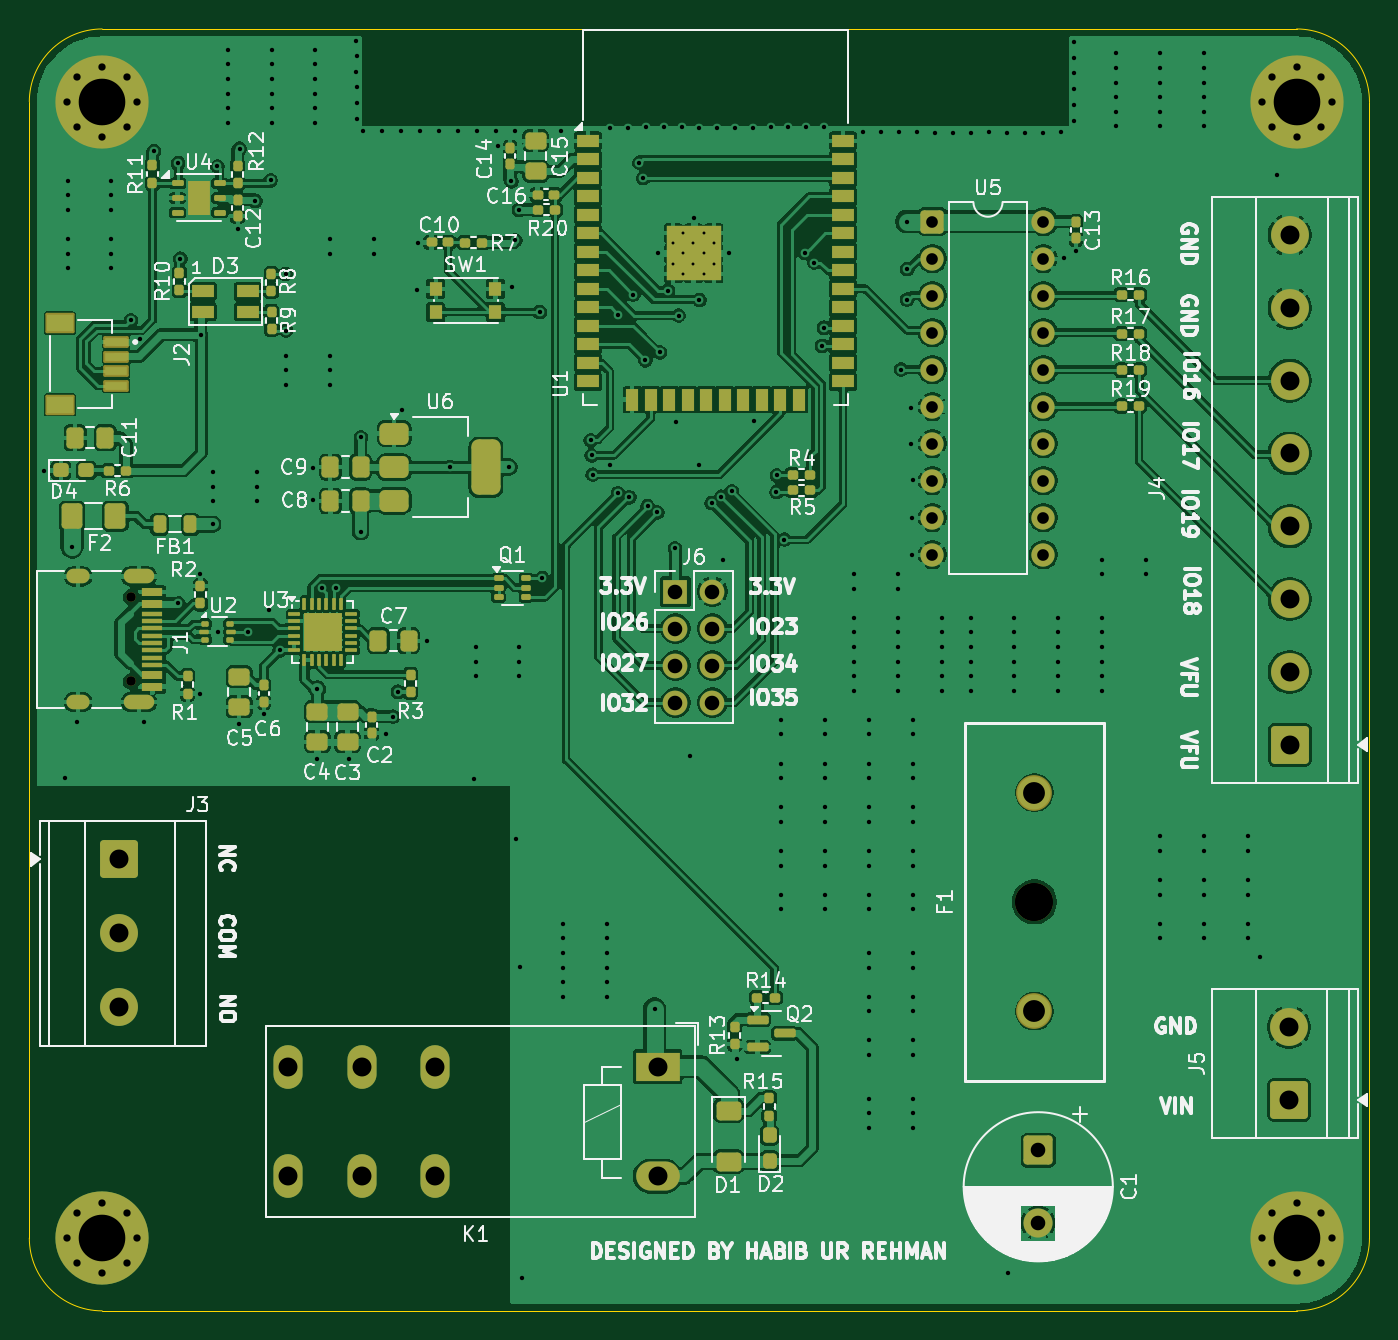
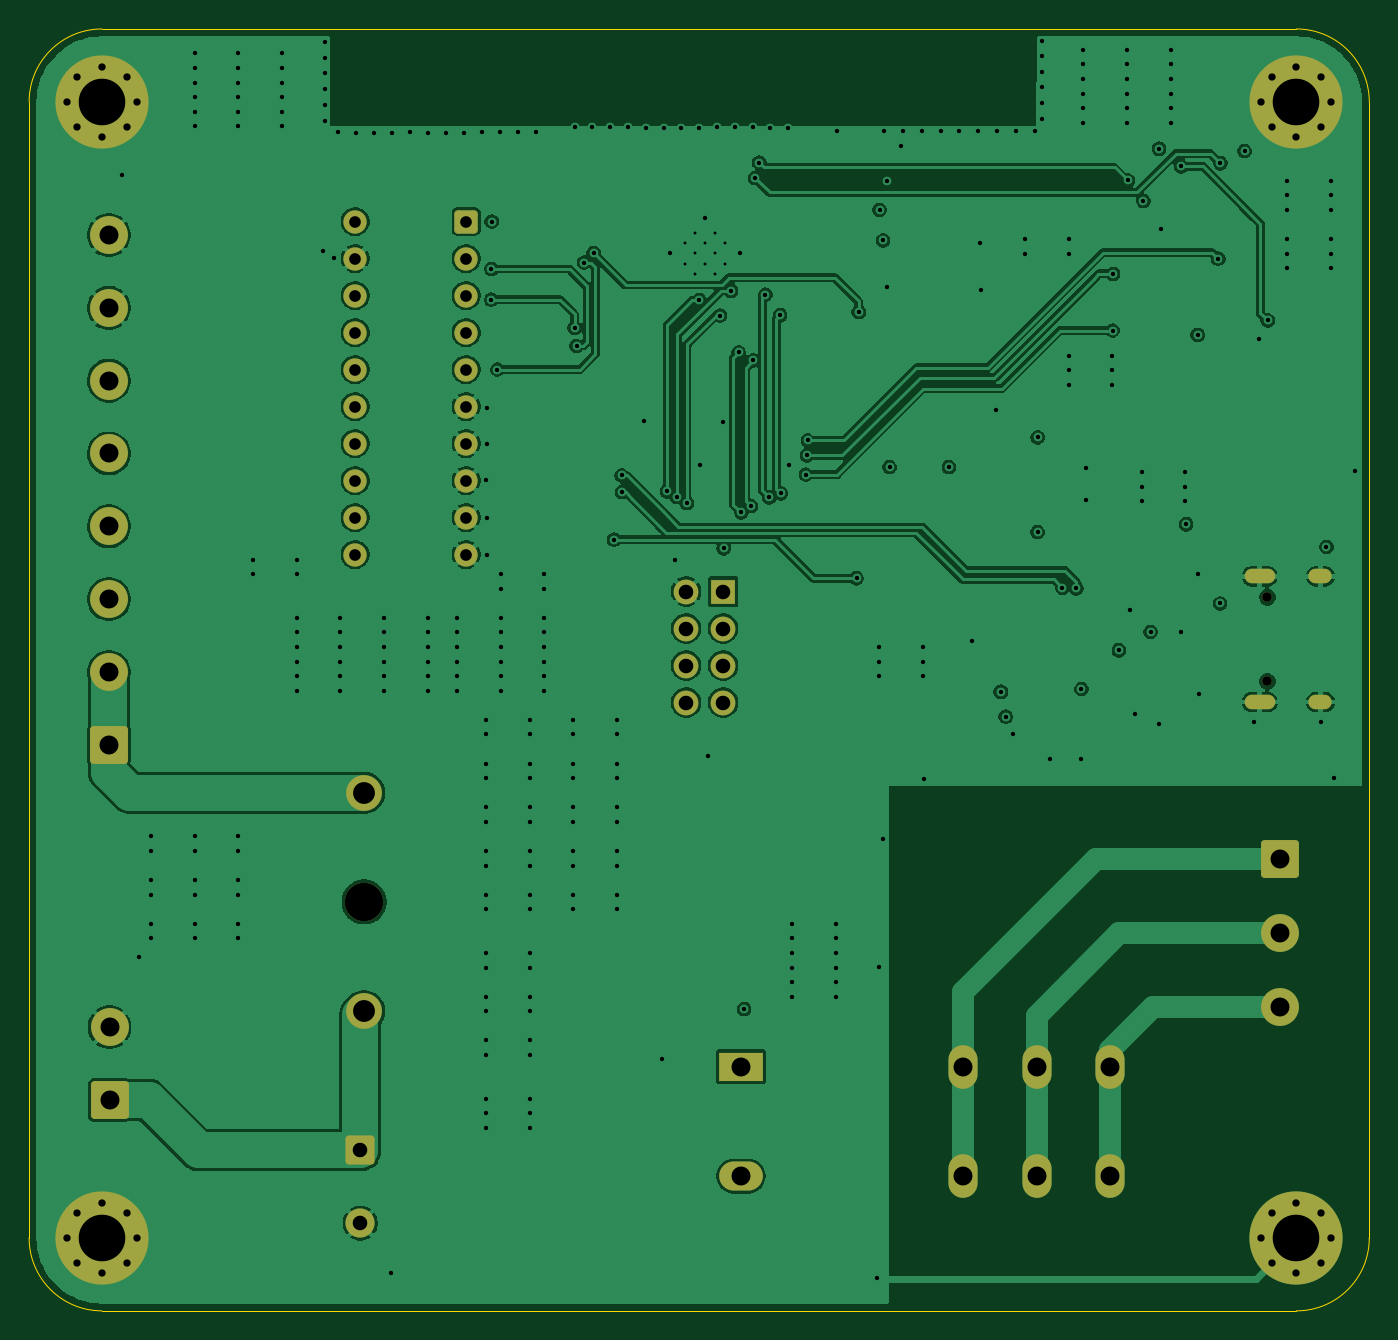
Circuit board: 13 layer files. Board 92.0 x 88.0 mm.
- bottom_copper: IOT-B_Cu.gbr (173667 bytes)
- bottom_mask: IOT-B_Mask.gbr (4590 bytes)
- paste: IOT-B_Paste.gbr (446 bytes)
- bottom_silk: IOT-B_Silkscreen.gbr (447 bytes)
- outline: IOT-Edge_Cuts.gbr (986 bytes)
- top_copper: IOT-F_Cu.gbr (377204 bytes)
- top_mask: IOT-F_Mask.gbr (14194 bytes)
- paste: IOT-F_Paste.gbr (10628 bytes)
- top_silk: IOT-F_Silkscreen.gbr (141343 bytes)
- inner_copper: IOT-In1_Cu.gbr (169304 bytes)
- inner_copper: IOT-In2_Cu.gbr (167482 bytes)
- drill: IOT-NPTH.drl (461 bytes)
- drill: IOT-PTH.drl (7831 bytes)

=== bottom_copper: IOT-B_Cu.gbr (173667 bytes, source omitted) ===
=== bottom_mask: IOT-B_Mask.gbr ===
%TF.GenerationSoftware,KiCad,Pcbnew,9.0.3*%
%TF.CreationDate,2026-08-20T20:18:18+04:00*%
%TF.ProjectId,IOT,494f542e-6b69-4636-9164-5f7063625858,rev?*%
%TF.SameCoordinates,Original*%
%TF.FileFunction,Soldermask,Bot*%
%TF.FilePolarity,Negative*%
%FSLAX46Y46*%
G04 Gerber Fmt 4.6, Leading zero omitted, Abs format (unit mm)*
G04 Created by KiCad (PCBNEW 9.0.3) date 2026-08-20 20:18:18*
%MOMM*%
%LPD*%
G01*
G04 APERTURE LIST*
G04 Aperture macros list*
%AMRoundRect*
0 Rectangle with rounded corners*
0 $1 Rounding radius*
0 $2 $3 $4 $5 $6 $7 $8 $9 X,Y pos of 4 corners*
0 Add a 4 corners polygon primitive as box body*
4,1,4,$2,$3,$4,$5,$6,$7,$8,$9,$2,$3,0*
0 Add four circle primitives for the rounded corners*
1,1,$1+$1,$2,$3*
1,1,$1+$1,$4,$5*
1,1,$1+$1,$6,$7*
1,1,$1+$1,$8,$9*
0 Add four rect primitives between the rounded corners*
20,1,$1+$1,$2,$3,$4,$5,0*
20,1,$1+$1,$4,$5,$6,$7,0*
20,1,$1+$1,$6,$7,$8,$9,0*
20,1,$1+$1,$8,$9,$2,$3,0*%
G04 Aperture macros list end*
%ADD10C,0.800000*%
%ADD11C,6.400000*%
%ADD12C,2.454000*%
%ADD13C,2.600000*%
%ADD14RoundRect,0.250000X1.050000X-1.050000X1.050000X1.050000X-1.050000X1.050000X-1.050000X-1.050000X0*%
%ADD15RoundRect,0.250000X-1.050000X1.050000X-1.050000X-1.050000X1.050000X-1.050000X1.050000X1.050000X0*%
%ADD16C,2.000000*%
%ADD17RoundRect,0.250000X-0.750000X0.750000X-0.750000X-0.750000X0.750000X-0.750000X0.750000X0.750000X0*%
%ADD18O,3.000000X2.000000*%
%ADD19R,3.000000X2.000000*%
%ADD20O,2.000000X3.000000*%
%ADD21O,1.600000X1.000000*%
%ADD22O,2.100000X1.000000*%
%ADD23C,0.650000*%
%ADD24C,1.600000*%
%ADD25RoundRect,0.250000X-0.550000X-0.550000X0.550000X-0.550000X0.550000X0.550000X-0.550000X0.550000X0*%
%ADD26C,1.700000*%
%ADD27R,1.700000X1.700000*%
G04 APERTURE END LIST*
D10*
%TO.C,H3*%
X207770000Y-57570000D03*
X207067056Y-59267056D03*
X207067056Y-55872944D03*
X205370000Y-59970000D03*
D11*
X205370000Y-57570000D03*
D10*
X205370000Y-55170000D03*
X203672944Y-59267056D03*
X203672944Y-55872944D03*
X202970000Y-57570000D03*
%TD*%
D12*
%TO.C,F1*%
X187370000Y-104995393D03*
X187370000Y-119995393D03*
D13*
X187370000Y-112495393D03*
X187370000Y-112495393D03*
%TD*%
D10*
%TO.C,H1*%
X125770000Y-135570000D03*
X125067056Y-137267056D03*
X125067056Y-133872944D03*
X123370000Y-137970000D03*
D11*
X123370000Y-135570000D03*
D10*
X123370000Y-133170000D03*
X121672944Y-137267056D03*
X121672944Y-133872944D03*
X120970000Y-135570000D03*
%TD*%
D13*
%TO.C,J5*%
X204847799Y-121092065D03*
D14*
X204847799Y-126092065D03*
%TD*%
D13*
%TO.C,J4*%
X204894959Y-66711888D03*
X204894959Y-71711888D03*
X204894959Y-76711888D03*
X204894959Y-81711888D03*
X204894959Y-86711888D03*
X204894959Y-91711888D03*
X204894959Y-96711888D03*
D14*
X204894959Y-101711888D03*
%TD*%
D10*
%TO.C,H2*%
X207770000Y-135570000D03*
X207067056Y-137267056D03*
X207067056Y-133872944D03*
X205370000Y-137970000D03*
D11*
X205370000Y-135570000D03*
D10*
X205370000Y-133170000D03*
X203672944Y-137267056D03*
X203672944Y-133872944D03*
X202970000Y-135570000D03*
%TD*%
D13*
%TO.C,J3*%
X124500000Y-119740000D03*
X124500000Y-114660000D03*
D15*
X124500000Y-109580000D03*
%TD*%
D10*
%TO.C,H4*%
X125770000Y-57570000D03*
X125067056Y-59267056D03*
X125067056Y-55872944D03*
X123370000Y-59970000D03*
D11*
X123370000Y-57570000D03*
D10*
X123370000Y-55170000D03*
X121672944Y-59267056D03*
X121672944Y-55872944D03*
X120970000Y-57570000D03*
%TD*%
D16*
%TO.C,C1*%
X187632480Y-134551209D03*
D17*
X187632480Y-129551209D03*
%TD*%
D18*
%TO.C,K1*%
X161500602Y-131315301D03*
D19*
X161500602Y-123815301D03*
D20*
X136160602Y-123815301D03*
X136160602Y-131315301D03*
X146240602Y-123815301D03*
X146240602Y-131315301D03*
X141200602Y-123815301D03*
X141200602Y-131315301D03*
%TD*%
D21*
%TO.C,J1*%
X121720000Y-98790000D03*
D22*
X125900000Y-98790000D03*
D21*
X121720000Y-90150000D03*
D22*
X125900000Y-90150000D03*
D23*
X125370000Y-97360000D03*
X125370000Y-91580000D03*
%TD*%
D24*
%TO.C,U5*%
X187990000Y-65790000D03*
X187990000Y-68330000D03*
X187990000Y-70870000D03*
X187990000Y-73410000D03*
X187990000Y-75950000D03*
X187990000Y-78490000D03*
X187990000Y-81030000D03*
X187990000Y-83570000D03*
X187990000Y-86110000D03*
X187990000Y-88650000D03*
X180370000Y-88650000D03*
X180370000Y-86110000D03*
X180370000Y-83570000D03*
X180370000Y-81030000D03*
X180370000Y-78490000D03*
X180370000Y-75950000D03*
X180370000Y-73410000D03*
X180370000Y-70870000D03*
X180370000Y-68330000D03*
D25*
X180370000Y-65790000D03*
%TD*%
D26*
%TO.C,J6*%
X165265000Y-98810000D03*
X162725000Y-98810000D03*
X165265000Y-96270000D03*
X162725000Y-96270000D03*
X165265000Y-93730000D03*
X162725000Y-93730000D03*
X165265000Y-91190000D03*
D27*
X162725000Y-91190000D03*
%TD*%
M02*

=== paste: IOT-B_Paste.gbr ===
%TF.GenerationSoftware,KiCad,Pcbnew,9.0.3*%
%TF.CreationDate,2026-08-20T20:18:18+04:00*%
%TF.ProjectId,IOT,494f542e-6b69-4636-9164-5f7063625858,rev?*%
%TF.SameCoordinates,Original*%
%TF.FileFunction,Paste,Bot*%
%TF.FilePolarity,Positive*%
%FSLAX46Y46*%
G04 Gerber Fmt 4.6, Leading zero omitted, Abs format (unit mm)*
G04 Created by KiCad (PCBNEW 9.0.3) date 2026-08-20 20:18:18*
%MOMM*%
%LPD*%
G01*
G04 APERTURE LIST*
G04 APERTURE END LIST*
M02*

=== bottom_silk: IOT-B_Silkscreen.gbr ===
%TF.GenerationSoftware,KiCad,Pcbnew,9.0.3*%
%TF.CreationDate,2026-08-20T20:18:18+04:00*%
%TF.ProjectId,IOT,494f542e-6b69-4636-9164-5f7063625858,rev?*%
%TF.SameCoordinates,Original*%
%TF.FileFunction,Legend,Bot*%
%TF.FilePolarity,Positive*%
%FSLAX46Y46*%
G04 Gerber Fmt 4.6, Leading zero omitted, Abs format (unit mm)*
G04 Created by KiCad (PCBNEW 9.0.3) date 2026-08-20 20:18:18*
%MOMM*%
%LPD*%
G01*
G04 APERTURE LIST*
G04 APERTURE END LIST*
M02*

=== outline: IOT-Edge_Cuts.gbr ===
%TF.GenerationSoftware,KiCad,Pcbnew,9.0.3*%
%TF.CreationDate,2026-08-20T20:18:18+04:00*%
%TF.ProjectId,IOT,494f542e-6b69-4636-9164-5f7063625858,rev?*%
%TF.SameCoordinates,Original*%
%TF.FileFunction,Profile,NP*%
%FSLAX46Y46*%
G04 Gerber Fmt 4.6, Leading zero omitted, Abs format (unit mm)*
G04 Created by KiCad (PCBNEW 9.0.3) date 2026-08-20 20:18:18*
%MOMM*%
%LPD*%
G01*
G04 APERTURE LIST*
%TA.AperFunction,Profile*%
%ADD10C,0.050000*%
%TD*%
G04 APERTURE END LIST*
D10*
X123370000Y-52570000D02*
X205370000Y-52570000D01*
X210370000Y-57570000D02*
X210370000Y-135570000D01*
X123370000Y-140570000D02*
G75*
G02*
X118370000Y-135570000I0J5000000D01*
G01*
X118370000Y-135570000D02*
X118370000Y-57570000D01*
X205370000Y-52570000D02*
G75*
G02*
X210370000Y-57570000I0J-5000000D01*
G01*
X205370000Y-140570000D02*
X123370000Y-140570000D01*
X118370000Y-57570000D02*
G75*
G02*
X123370000Y-52570000I5000000J0D01*
G01*
X210370000Y-135570000D02*
G75*
G02*
X205370000Y-140570000I-5000000J0D01*
G01*
M02*

=== top_copper: IOT-F_Cu.gbr (377204 bytes, source omitted) ===
=== top_mask: IOT-F_Mask.gbr (14194 bytes, source omitted) ===
=== paste: IOT-F_Paste.gbr (10628 bytes, source omitted) ===
=== top_silk: IOT-F_Silkscreen.gbr (141343 bytes, source omitted) ===
=== inner_copper: IOT-In1_Cu.gbr (169304 bytes, source omitted) ===
=== inner_copper: IOT-In2_Cu.gbr (167482 bytes, source omitted) ===
=== drill: IOT-NPTH.drl ===
M48
; DRILL file {KiCad 9.0.3} date 2026-08-20T20:18:26+0400
; FORMAT={-:-/ absolute / metric / decimal}
; #@! TF.CreationDate,2026-08-20T20:18:26+04:00
; #@! TF.GenerationSoftware,Kicad,Pcbnew,9.0.3
; #@! TF.FileFunction,NonPlated,1,4,NPTH
FMAT,2
METRIC
; #@! TA.AperFunction,NonPlated,NPTH,ComponentDrill
T1C0.650
; #@! TA.AperFunction,NonPlated,NPTH,ComponentDrill
T2C2.600
%
G90
G05
T1
X125.37Y-91.58
X125.37Y-97.36
T2
X187.37Y-112.495
X187.37Y-112.495
M30

=== drill: IOT-PTH.drl (7831 bytes, source omitted) ===
